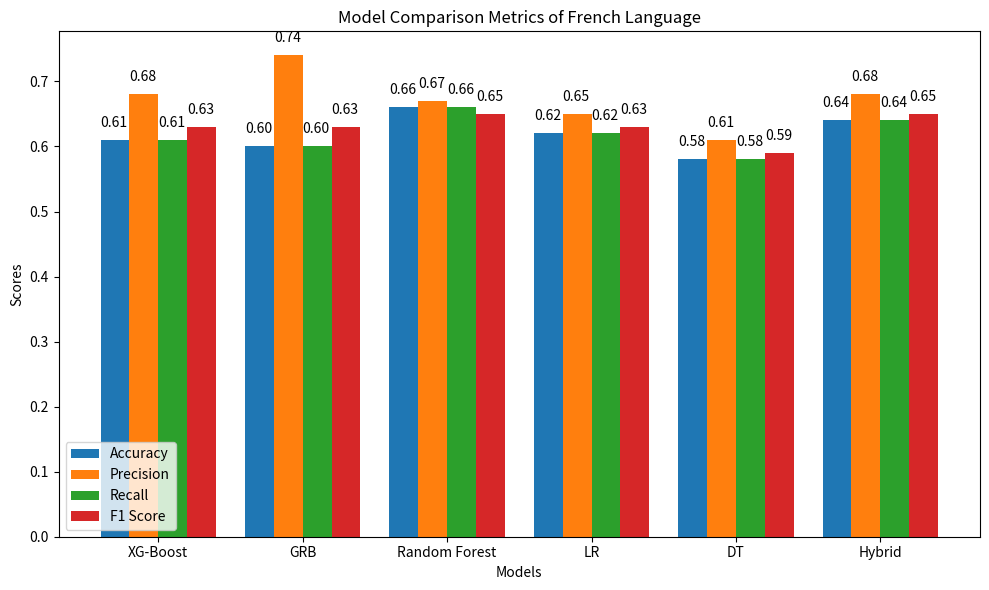

Source code (Python):
import matplotlib.pyplot as plt
import numpy as np

# Example data for different models
model_names = ['XG-Boost', 'GRB', 'Random Forest','LR', 'DT', 'Hybrid',]
accuracy =  [0.61, 0.60, 0.66, 0.62, 0.58, 0.64,]
precision = [0.68, 0.74, 0.67, 0.65, 0.61, 0.68, ]
recall =    [0.61, 0.60, 0.66, 0.62, 0.58, 0.64, ]
f1_score =  [0.63, 0.63, 0.65, 0.63, 0.59, 0.65,] 

# Bar width
bar_width = 0.2

# Set up the bar positions
index = np.arange(len(model_names))

# Plot the bars
plt.figure(figsize=(10, 6))
bar1 = plt.bar(index, accuracy, bar_width, label='Accuracy')
bar2 = plt.bar(index + bar_width, precision, bar_width, label='Precision')
bar3 = plt.bar(index + 2 * bar_width, recall, bar_width, label='Recall')
bar4 = plt.bar(index + 3 * bar_width, f1_score, bar_width, label='F1 Score')

# Add numerical values on top of each bar
for i, acc in enumerate(accuracy):
    plt.text(i - 0.1, acc + 0.02, f'{acc:.2f}', color='black')
    plt.text(i + bar_width - 0.1, precision[i] + 0.02, f'{precision[i]:.2f}', color='black')
    plt.text(i + 2 * bar_width - 0.1, recall[i] + 0.02, f'{recall[i]:.2f}', color='black')
    plt.text(i + 3 * bar_width - 0.1, f1_score[i] + 0.02, f'{f1_score[i]:.2f}', color='black')

# Add labels, title, and legend
plt.xlabel('Models')
plt.ylabel('Scores')
plt.title('Model Comparison Metrics of French Language')
plt.xticks(index + 1.5 * bar_width, model_names)
plt.legend()

# Show the plot
plt.tight_layout()
plt.show()